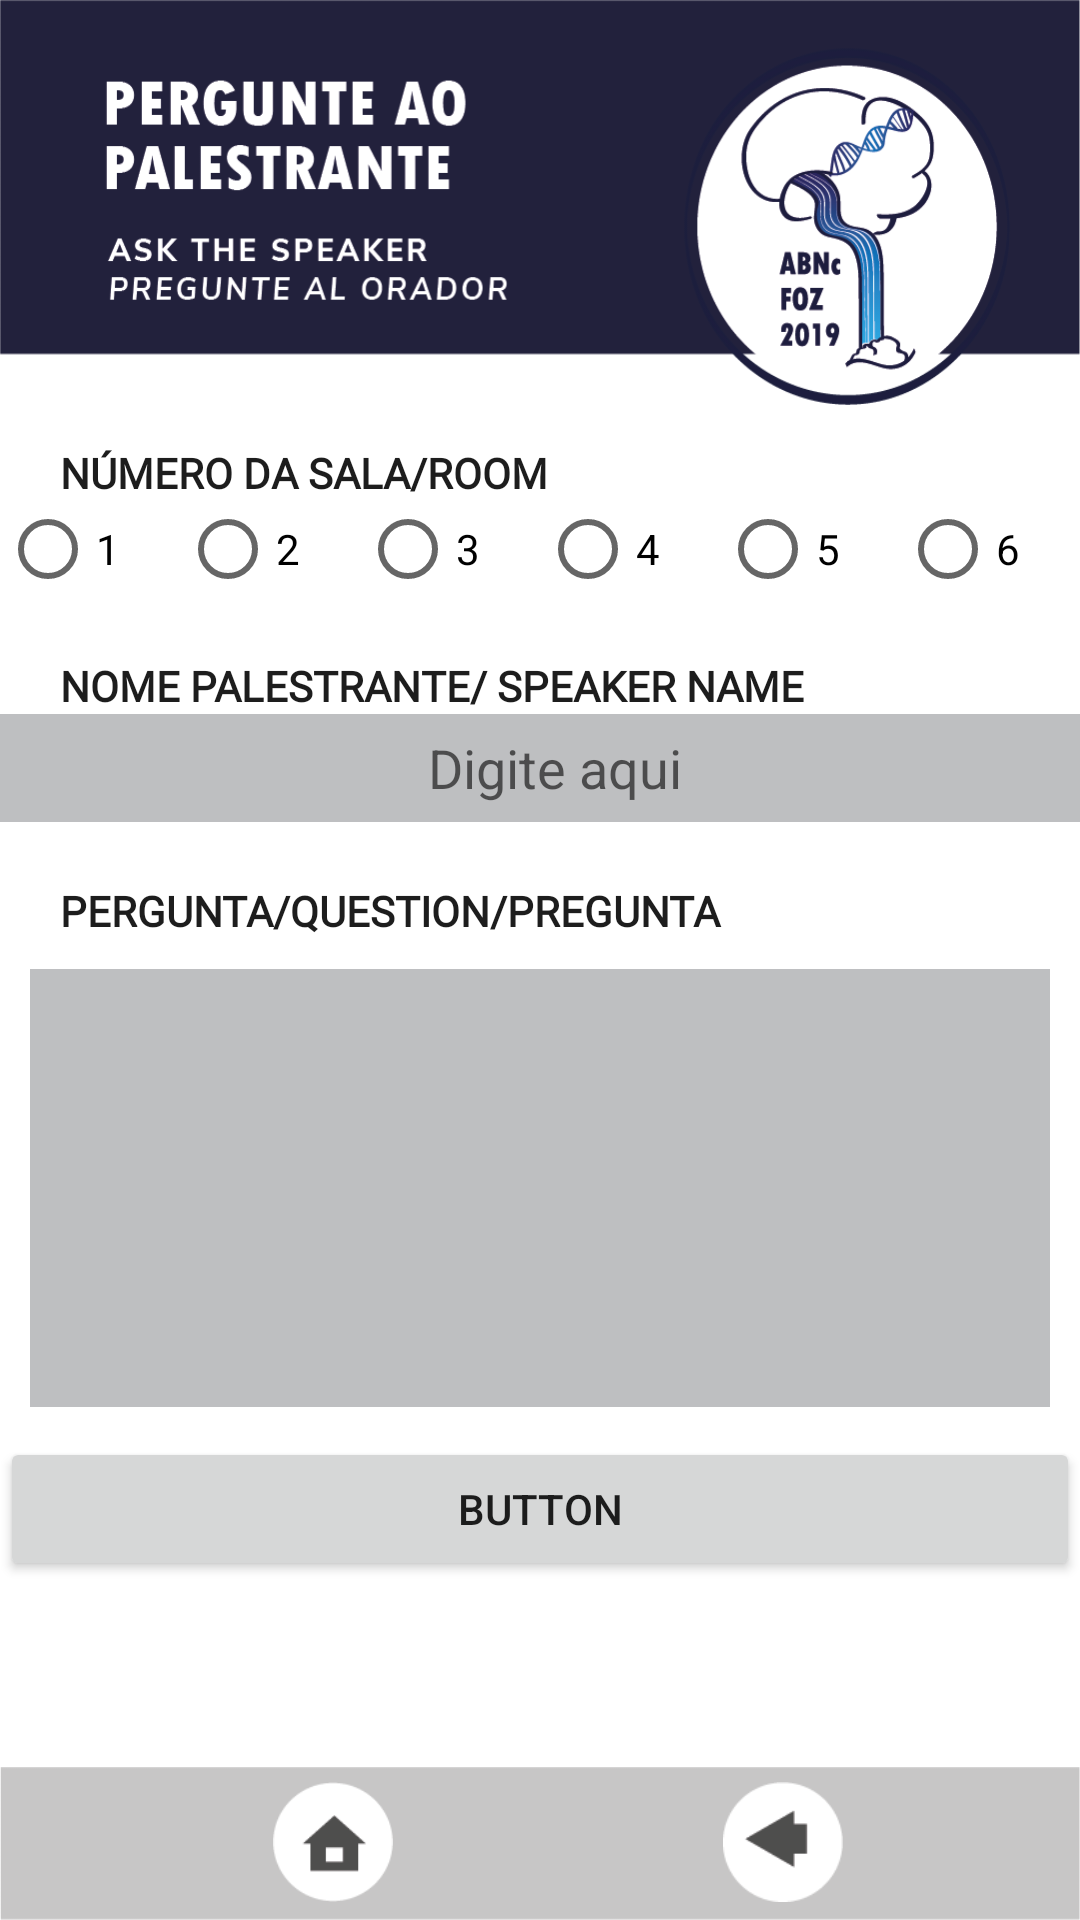

Write the Android layout XML for this screen, with the resource values it uses.
<!-- AndroidManifest.xml: application theme Theme.AppCompat.DayNight.NoActionBar -->
<!-- res/layout/activity_pergunte_palestrante.xml -->
<?xml version="1.0" encoding="utf-8"?>
<RelativeLayout xmlns:android="http://schemas.android.com/apk/res/android"
    xmlns:app="http://schemas.android.com/apk/res-auto"
    xmlns:tools="http://schemas.android.com/tools"
    android:layout_width="match_parent"
    android:layout_height="match_parent"
    android:background="#ffffff"

    tools:context=".Palestrante">


    <ImageView
        android:id="@+id/imageView"
        android:layout_width="match_parent"
        android:layout_height="135dp"
        android:layout_alignParentStart="true"
        android:layout_alignParentTop="true"
        android:background="@drawable/img_topo_pergunte_palestrante" />

    <LinearLayout
        android:layout_width="match_parent"
        android:layout_height="437dp"
        android:layout_alignParentBottom="true"
        android:layout_centerHorizontal="true"
        android:layout_marginBottom="55dp"
        android:orientation="vertical">

        <TextView
            android:layout_width="match_parent"
            android:layout_height="wrap_content"
            android:layout_marginLeft="20dp"
            android:fontFamily="@font/nunito_semi_bold"
            android:text="NÚMERO DA SALA/ROOM"
            android:textColor="#1d1d1d"
            android:textStyle="bold" />


        <RadioGroup
            android:layout_width="match_parent"
            android:layout_height="wrap_content"
            android:orientation="horizontal">


            <RadioButton
                android:id="@+id/radioButton"
                android:layout_width="match_parent"
                android:layout_height="wrap_content"
                android:layout_gravity="bottom"
                android:layout_weight="1"
                android:text="1"
                android:textAlignment="inherit" />

            <RadioButton
                android:id="@+id/radioButton2"
                android:layout_width="match_parent"
                android:layout_height="wrap_content"
                android:layout_gravity="bottom"
                android:layout_weight="1"
                android:text="2" />

            <RadioButton
                android:id="@+id/radioButton3"
                android:layout_width="match_parent"
                android:layout_height="wrap_content"
                android:layout_gravity="bottom"
                android:layout_weight="1"
                android:text="3" />

            <RadioButton
                android:id="@+id/radioButton4"
                android:layout_width="match_parent"
                android:layout_height="wrap_content"
                android:layout_gravity="bottom"
                android:layout_weight="1"
                android:text="4" />

            <RadioButton
                android:id="@+id/radioButton5"
                android:layout_width="match_parent"
                android:layout_height="wrap_content"
                android:layout_gravity="bottom"
                android:layout_weight="1"
                android:text="5" />

            <RadioButton
                android:id="@+id/radioButton6"
                android:layout_width="match_parent"
                android:layout_height="wrap_content"
                android:layout_gravity="bottom"
                android:layout_weight="1"
                android:text="6" />


        </RadioGroup>


        <TextView
            android:layout_width="match_parent"
            android:layout_height="wrap_content"
            android:layout_marginLeft="20dp"
            android:layout_marginTop="20dp"
            android:fontFamily="@font/nunito_semi_bold"
            android:text="nome palestrante/ speaker name"
            android:textAllCaps="true"
            android:textColor="#1d1d1d"
            android:textStyle="bold" />

        <EditText
            android:layout_width="389dp"
            android:layout_height="36dp"
            android:layout_gravity="center"
            android:background="@drawable/color_edittext_login"
            android:gravity="center"
            android:hint="Digite aqui"
            android:paddingLeft="10dp" />
        <TextView
            android:layout_width="match_parent"
            android:layout_height="wrap_content"
            android:layout_marginLeft="20dp"
            android:layout_marginTop="20dp"
            android:fontFamily="@font/nunito_semi_bold"
            android:text="pergunta/question/pregunta"
            android:textAllCaps="true"
            android:textColor="#1d1d1d"
            android:textStyle="bold" />

        <EditText
            android:id="@+id/editText"
            android:layout_width="match_parent"
            android:layout_height="146dp"
            android:layout_margin="10dp"
            android:background="@drawable/color_edittext_login"
            android:ems="10"
            android:inputType="textMultiLine" />

        <Button
            android:id="@+id/button2"
            android:layout_width="match_parent"
            android:layout_height="wrap_content"
            android:text="Button" />
    </LinearLayout>
    <RelativeLayout
        android:layout_width="match_parent"
        android:layout_height="51dp"
        android:layout_alignParentBottom="true"
        android:layout_alignParentStart="true"
        android:background="@drawable/img_bottom_navigation"
        android:visibility="visible">


        <Button
            android:id="@+id/btn_home"
            android:layout_width="40dp"
            android:layout_height="40dp"
            android:layout_alignParentStart="true"
            android:layout_alignParentTop="true"
            android:layout_marginBottom="5dp"
            android:layout_marginStart="91dp"
            android:layout_marginTop="5dp"
            android:background="@drawable/btn_home" />

        <Button
            android:id="@+id/btn_voltar"
            android:layout_width="40dp"
            android:layout_height="40dp"
            android:layout_alignParentEnd="true"
            android:layout_alignParentTop="true"
            android:layout_marginBottom="5dp"
            android:layout_marginEnd="79dp"
            android:layout_marginTop="5dp"
            android:background="@drawable/btn_voltar" />

    </RelativeLayout>
</RelativeLayout>
<!-- resources referenced by this layout -->
<resources>
  <!-- drawable btn_home (drawable) -->
  <selector xmlns:android="http://schemas.android.com/apk/res/android">
      
      
      
      <item android:state_pressed="true" android:drawable="@drawable/img_home2" />
      <item android:state_focused="true" android:drawable="@drawable/img_home2" />
      <item android:drawable="@drawable/img_home_1" />
  </selector>
  <!-- drawable btn_voltar (drawable) -->
  <selector xmlns:android="http://schemas.android.com/apk/res/android">
      
      
      
      <item android:state_pressed="true" android:drawable="@drawable/img_voltar_2" />
      <item android:state_focused="true" android:drawable="@drawable/img_voltar_2" />
      <item android:drawable="@drawable/img_voltar_1" />
  </selector>
  <!-- drawable color_edittext_login (drawable) -->
  <shape xmlns:android="http://schemas.android.com/apk/res/android"
      android:shape="rectangle">
      <solid android:color="#BEBFC1" />
      <corners android:radius="0dp" />
  
  
      <stroke
          android:width="0dp"
          android:color="#bfbfbf" />
  </shape>
  <!-- drawable img_bottom_navigation: png bitmap (drawable, 999 bytes) -->
  <!-- drawable img_topo_pergunte_palestrante: png bitmap (drawable, 52943 bytes) -->
  <!-- drawable img_home2: png bitmap (drawable, 1667 bytes) -->
  <!-- drawable img_home_1: png bitmap (drawable, 1613 bytes) -->
  <!-- drawable img_voltar_2: png bitmap (drawable, 1687 bytes) -->
  <!-- drawable img_voltar_1: png bitmap (drawable, 1607 bytes) -->
</resources>
